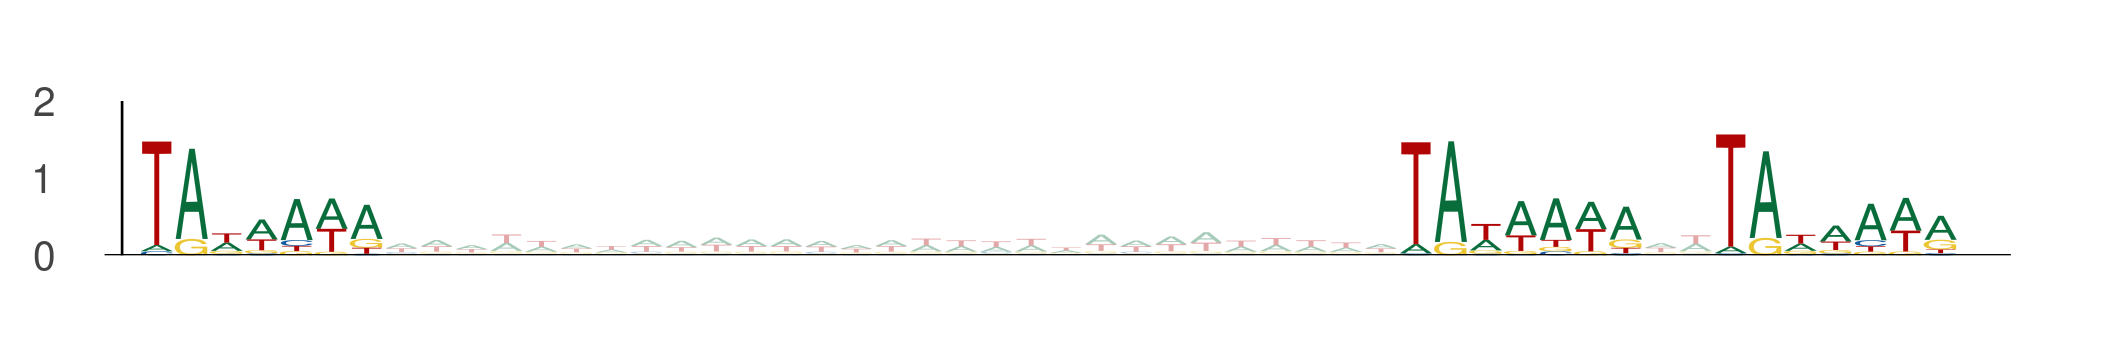

Values plotted in this chart, from the file beside it:
seq_index, start_position, end_position, is_reversed_complement
7437, 38, 45, 0
7437, 74, 81, 0
7437, 83, 90, 0
8914, 23, 30, 0
8914, 59, 66, 0
8914, 68, 75, 0
10278, 93, 100, 0
10278, 129, 136, 0
10278, 138, 145, 0
7583, 12, 19, 0
7583, 48, 55, 0
7583, 57, 64, 0
6931, 94, 101, 0
6931, 130, 137, 0
6931, 139, 146, 0
9879, 59, 66, 0
9879, 95, 102, 0
9879, 104, 111, 0
7456, 113, 120, 0
7456, 149, 156, 0
7456, 158, 165, 0
13787, 104, 111, 0
13787, 140, 147, 0
13787, 149, 156, 0
11910, 104, 111, 0
11910, 140, 147, 0
11910, 149, 156, 0
11154, 77, 84, 0
11154, 113, 120, 0
11154, 122, 129, 0
3794, 79, 86, 0
3794, 115, 122, 0
3794, 124, 131, 0
13458, 19, 26, 0
13458, 55, 62, 0
13458, 64, 71, 0
8460, 91, 98, 0
8460, 127, 134, 0
8460, 136, 143, 0
719, 67, 74, 0
719, 103, 110, 0
719, 112, 119, 0
13789, 84, 91, 0
13789, 120, 127, 0
13789, 129, 136, 0
2354, 47, 54, 0
2354, 83, 90, 0
2354, 92, 99, 0
11736, 94, 101, 0
11736, 130, 137, 0
11736, 139, 146, 0
11994, 3, 10, 0
11994, 39, 46, 0
11994, 48, 55, 0
3486, 62, 69, 0
3486, 98, 105, 0
3486, 107, 114, 0
13326, 113, 120, 0
13326, 149, 156, 0
13326, 158, 165, 0
... 603 more rows
